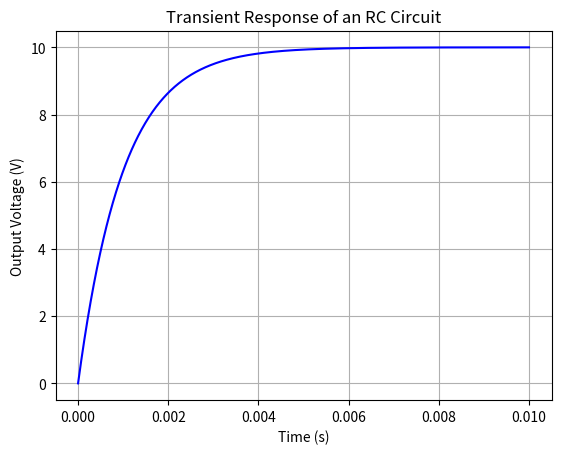

The script that saved this image:
'''
Sample Question 3: Transient Response of an RC Circuit
Question: Calculate and plot the transient response of an RC circuit with 
𝑅=1𝑘Ω and 𝐶=1𝜇F when a step voltage of 10V is applied at 𝑡=0
'''

import numpy as np
import matplotlib.pyplot as plt

# Circuit parameters
R = 1e3  # Resistance in ohms
C = 1e-6  # Capacitance in farads
V_in = 10  # Input voltage in volts

print(type(C))
# Time vector
t = np.linspace(0, 0.01, 1000)

# Transient response
V_out = V_in * (1 - np.exp(-t / (R * C)))

# Plot the transient response
plt.plot(t, V_out, 'b')
plt.title('Transient Response of an RC Circuit')
plt.xlabel('Time (s)')
plt.ylabel('Output Voltage (V)')
plt.grid()
plt.show()